Photos from the image-classification dataset "classification_dataset" in the GitHub repository SahanaK17/Coffee_Fruit_Prediction. Its 3 classes are: overripe, ripe, unripe.

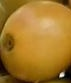
Label: ripe

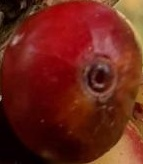
Label: overripe

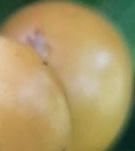
Label: ripe

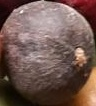
Label: overripe

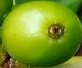
Label: unripe

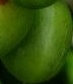
Label: unripe
